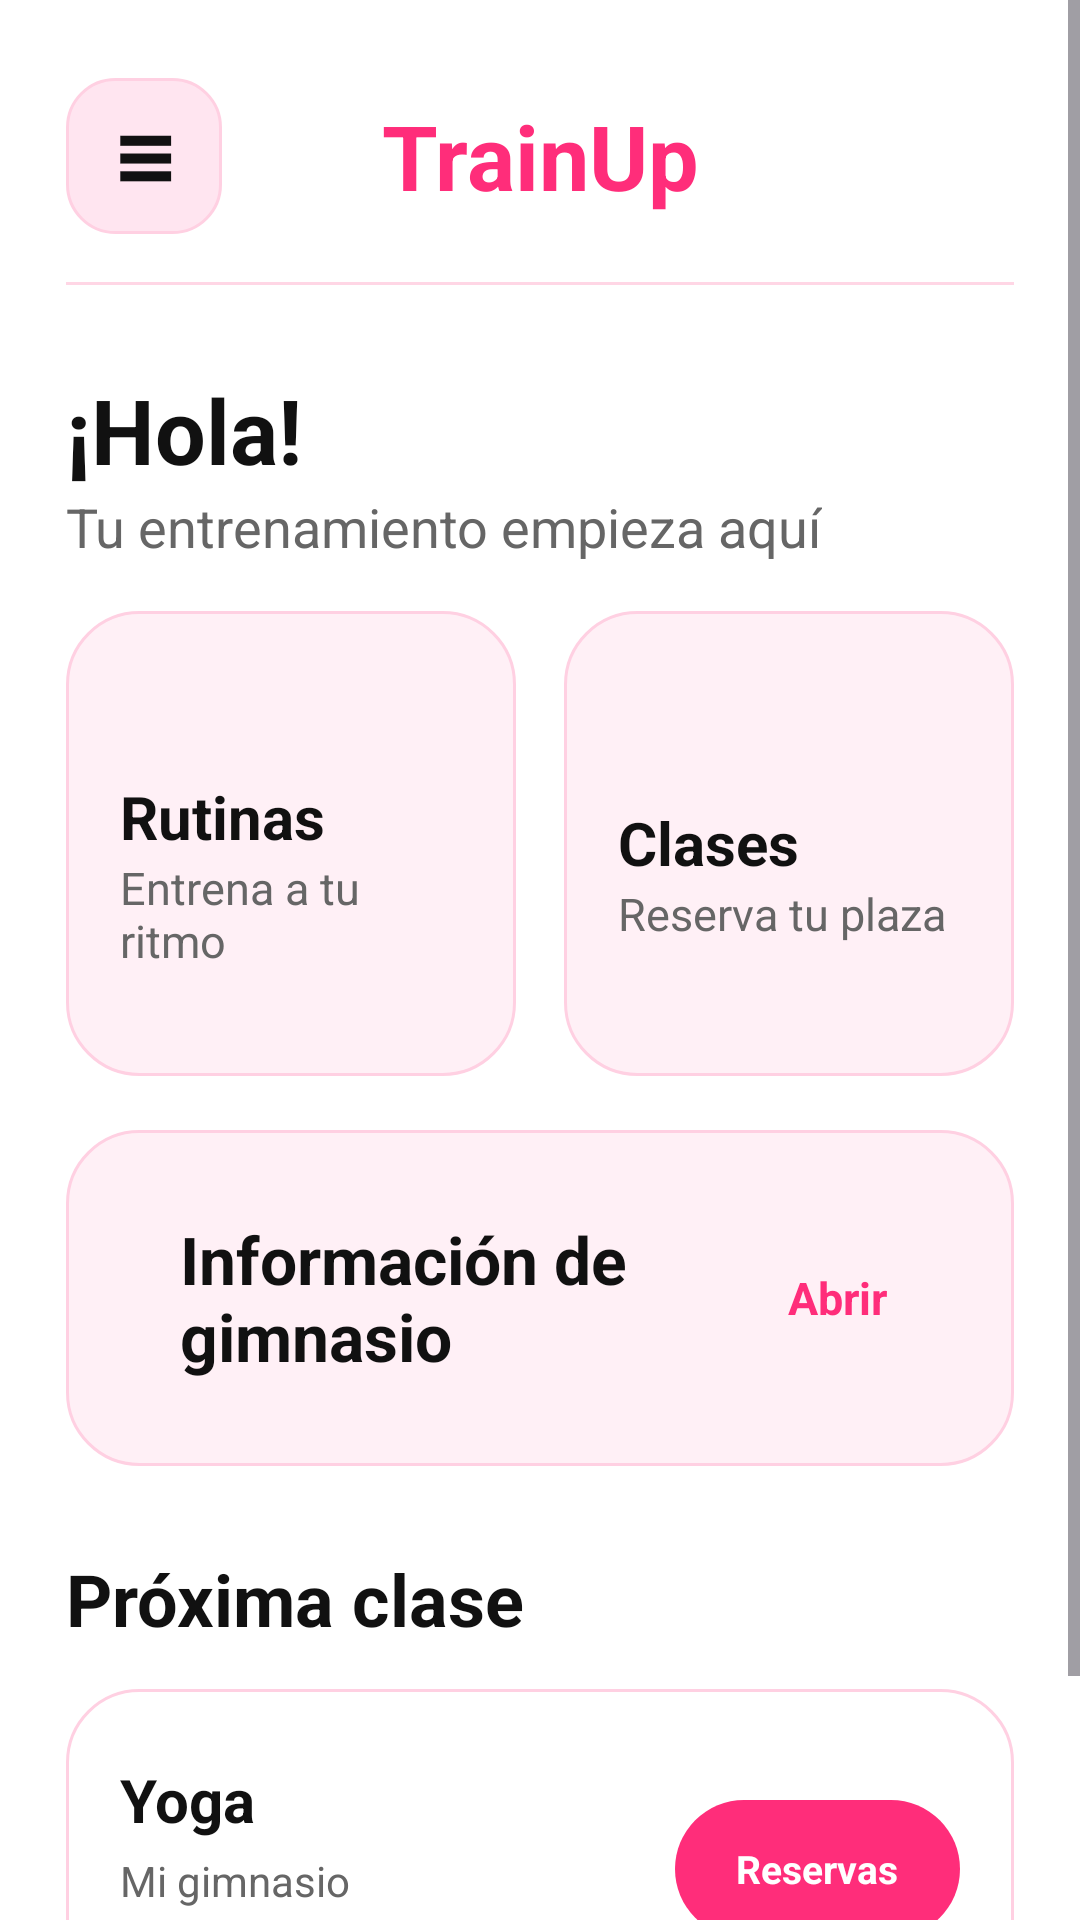

Here is an Android app screen rendered from its layout file. Give the layout XML and the strings, colors and styles it references.
<!-- AndroidManifest.xml: activity theme Theme.TrainUp -->
<!-- res/layout/activity_main.xml -->
<?xml version="1.0" encoding="utf-8"?>
<ScrollView xmlns:android="http://schemas.android.com/apk/res/android"
    android:id="@+id/main"
    android:layout_width="match_parent"
    android:layout_height="match_parent"
    android:background="#FFFFFF"
    android:fillViewport="true">

    <LinearLayout
        android:layout_width="match_parent"
        android:layout_height="wrap_content"
        android:orientation="vertical"
        android:padding="22dp">

        
        <LinearLayout
            android:layout_width="match_parent"
            android:layout_height="60dp"
            android:gravity="center_vertical"
            android:orientation="horizontal">

            <TextView
                android:id="@+id/btnMenu"
                android:layout_width="52dp"
                android:layout_height="52dp"
                android:background="@drawable/bg_menu_pink"
                android:gravity="center"
                android:text="≡"
                android:textColor="#111111"
                android:textSize="34sp"
                android:textStyle="bold" />

            <TextView
                android:layout_width="0dp"
                android:layout_height="wrap_content"
                android:layout_weight="1"
                android:gravity="center"
                android:text="TrainUp"
                android:textColor="#FF2D7A"
                android:textSize="30sp"
                android:textStyle="bold" />

            <ImageView
                android:layout_width="52dp"
                android:layout_height="52dp"
                android:contentDescription="Logo TrainUp"
                android:padding="8dp"
                android:scaleType="centerInside"
                android:src="@drawable/logo_trainup" />
        </LinearLayout>

        <View
            android:layout_width="match_parent"
            android:layout_height="1dp"
            android:layout_marginTop="12dp"
            android:background="#FFD6E5" />

        
        <TextView
            android:id="@+id/txtSaludo"
            android:layout_width="wrap_content"
            android:layout_height="wrap_content"
            android:layout_marginTop="28dp"
            android:text="¡Hola!"
            android:textColor="#111111"
            android:textSize="30sp"
            android:textStyle="bold" />

        <TextView
            android:layout_width="wrap_content"
            android:layout_height="wrap_content"
            android:text="Tu entrenamiento empieza aquí"
            android:textColor="#666666"
            android:textSize="18sp" />

        

        

        
        <LinearLayout
            android:layout_width="match_parent"
            android:layout_height="wrap_content"
            android:layout_marginTop="16dp"
            android:orientation="horizontal">

            <LinearLayout
                android:id="@+id/btnRutinas"
                android:layout_width="0dp"
                android:layout_height="155dp"
                android:layout_marginEnd="8dp"
                android:layout_weight="1"
                android:background="@drawable/bg_card_soft_pink"
                android:clickable="true"
                android:focusable="true"
                android:foreground="?android:attr/selectableItemBackground"
                android:gravity="center_vertical"
                android:orientation="vertical"
                android:padding="18dp">

                <TextView
                    android:layout_width="wrap_content"
                    android:layout_height="wrap_content"
                    android:layout_marginTop="20dp"
                    android:text="Rutinas"
                    android:textColor="#111111"
                    android:textSize="20sp"
                    android:textStyle="bold" />

                <TextView
                    android:layout_width="wrap_content"
                    android:layout_height="wrap_content"
                    android:text="Entrena a tu ritmo"
                    android:textColor="#666666"
                    android:textSize="15sp" />
            </LinearLayout>

            <LinearLayout
                android:id="@+id/btnClases"
                android:layout_width="0dp"
                android:layout_height="155dp"
                android:layout_marginStart="8dp"
                android:layout_weight="1"
                android:background="@drawable/bg_card_soft_pink"
                android:clickable="true"
                android:focusable="true"
                android:foreground="?android:attr/selectableItemBackground"
                android:gravity="center_vertical"
                android:orientation="vertical"
                android:padding="18dp">

                <TextView
                    android:layout_width="wrap_content"
                    android:layout_height="wrap_content"
                    android:layout_marginTop="20dp"
                    android:text="Clases"
                    android:textColor="#111111"
                    android:textSize="20sp"
                    android:textStyle="bold" />

                <TextView
                    android:layout_width="wrap_content"
                    android:layout_height="wrap_content"
                    android:text="Reserva tu plaza"
                    android:textColor="#666666"
                    android:textSize="15sp" />
            </LinearLayout>
        </LinearLayout>

        
        <LinearLayout
            android:id="@+id/btnGimnasios"
            android:layout_width="match_parent"
            android:layout_height="112dp"
            android:layout_marginTop="18dp"
            android:background="@drawable/bg_card_soft_pink"
            android:clickable="true"
            android:focusable="true"
            android:foreground="?android:attr/selectableItemBackground"
            android:gravity="center_vertical"
            android:orientation="horizontal"
            android:padding="20dp">

            <LinearLayout
                android:layout_width="0dp"
                android:layout_height="wrap_content"
                android:layout_marginStart="18dp"
                android:layout_weight="1"
                android:orientation="vertical">

                <TextView
                    android:layout_width="wrap_content"
                    android:layout_height="wrap_content"
                    android:text="Información de gimnasio"
                    android:textColor="#111111"
                    android:textSize="22sp"
                    android:textStyle="bold" />

            </LinearLayout>

            <TextView
                android:layout_width="78dp"
                android:layout_height="42dp"
                android:background="@drawable/bg_button_white"
                android:gravity="center"
                android:text="Abrir"
                android:textColor="#FF2D7A"
                android:textSize="15sp"
                android:textStyle="bold" />
        </LinearLayout>

        
        <TextView
            android:layout_width="wrap_content"
            android:layout_height="wrap_content"
            android:layout_marginTop="28dp"
            android:text="Próxima clase"
            android:textColor="#111111"
            android:textSize="24sp"
            android:textStyle="bold" />

        <LinearLayout
            android:layout_width="match_parent"
            android:layout_height="wrap_content"
            android:minHeight="120dp"
            android:layout_marginTop="14dp"
            android:layout_marginBottom="28dp"
            android:background="@drawable/bg_card_white"
            android:gravity="center_vertical"
            android:orientation="horizontal"
            android:padding="18dp">

            <LinearLayout
                android:layout_width="0dp"
                android:layout_height="wrap_content"
                android:layout_weight="1"
                android:orientation="vertical">

                <TextView
                    android:id="@+id/txtClaseNombre"
                    android:layout_width="match_parent"
                    android:layout_height="wrap_content"
                    android:maxLines="1"
                    android:ellipsize="end"
                    android:text="Yoga"
                    android:textColor="#111111"
                    android:textSize="20sp"
                    android:textStyle="bold" />

                <TextView
                    android:id="@+id/txtClaseGimnasio"
                    android:layout_width="match_parent"
                    android:layout_height="wrap_content"
                    android:layout_marginTop="4dp"
                    android:maxLines="1"
                    android:ellipsize="end"
                    android:text="Mi gimnasio"
                    android:textColor="#666666"
                    android:textSize="14sp" />

                <TextView
                    android:id="@+id/txtClaseHorario"
                    android:layout_width="match_parent"
                    android:layout_height="wrap_content"
                    android:layout_marginTop="4dp"
                    android:maxLines="2"
                    android:ellipsize="end"
                    android:text="Hoy, 18:00 · Sala 2"
                    android:textColor="#666666"
                    android:textSize="14sp" />
            </LinearLayout>

            <TextView
                android:id="@+id/btnVerClases"
                android:layout_width="95dp"
                android:layout_height="46dp"
                android:layout_marginStart="12dp"
                android:background="@drawable/bg_button_pink"
                android:gravity="center"
                android:text="Reservas"
                android:textColor="#FFFFFF"
                android:textSize="13sp"
                android:textStyle="bold"
                android:clickable="true"
                android:focusable="true" />

        </LinearLayout>

    </LinearLayout>
</ScrollView>
<!-- resources referenced by this layout -->
<resources>
  <!-- drawable bg_button_pink (drawable) -->
  <?xml version="1.0" encoding="utf-8"?>
  <shape xmlns:android="http://schemas.android.com/apk/res/android">
      <solid android:color="#FF2D7A" />
      <corners android:radius="30dp" />
  </shape>
  <!-- drawable bg_card_soft_pink (drawable) -->
  <?xml version="1.0" encoding="utf-8"?>
  <shape xmlns:android="http://schemas.android.com/apk/res/android">
      <solid android:color="#FFF0F6" />
      <stroke
          android:width="1dp"
          android:color="#FFD0E2" />
      <corners android:radius="24dp" />
  </shape>
  <!-- drawable bg_card_white (drawable) -->
  <?xml version="1.0" encoding="utf-8"?>
  <shape xmlns:android="http://schemas.android.com/apk/res/android">
      <solid android:color="#FFFFFF" />
      <stroke
          android:width="1dp"
          android:color="#FFD0E2" />
      <corners android:radius="24dp" />
  </shape>
  <!-- drawable bg_menu_pink (drawable) -->
  <?xml version="1.0" encoding="utf-8"?>
  <shape xmlns:android="http://schemas.android.com/apk/res/android">
      <solid android:color="#FFE5F0" />
      <stroke
          android:width="1dp"
          android:color="#FFD0E2" />
      <corners android:radius="16dp" />
  </shape>
  <style name="Theme.TrainUp" parent="Base.Theme.TrainUp" />
  <style name="Base.Theme.TrainUp" parent="Theme.Material3.DayNight.NoActionBar">
          
          
      </style>
</resources>
